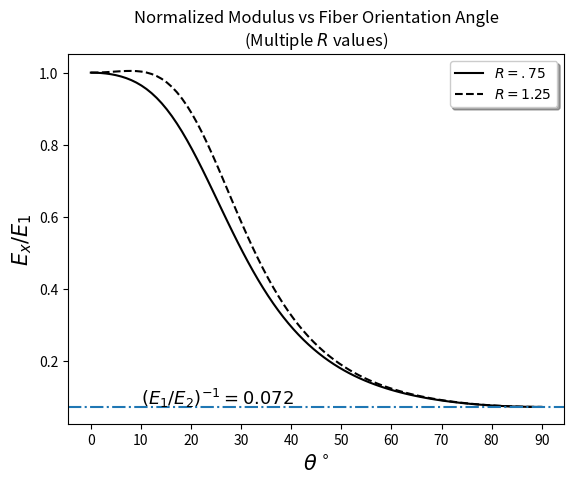

Write the Python code that produced this figure.
import matplotlib.pyplot as plt
import numpy as np
import sympy as sp
#variables relevant to equation
E1, E2, m, n, v12, G12, R = sp.var('E1 E2 m n v12 G12 R')

#shear modulus equation
G12 = (R*E1)/(2*(1+v12))

#Transformed tensile modulus
Ex = E1/(m**4 + (n**2)*(m**2)*(E1/G12 - 2*v12) + (E1/E2)*(n**4))

#normalize modulus, equation to be plotted as function of theta
f = Ex/E1

#assume volume fractions
Vf = .625
Vm = 1 - Vf

#assume fiber poisson's ratios
vf12 = .215
vm = .325
v12 = vf12*Vf + vm*Vm
E1E2 = 13.8

theta = np.linspace(0,90,90)
m = np.cos(np.deg2rad(theta))
n = np.sin(np.deg2rad(theta))

fig, ax = plt.subplots()

R = .75
ExE1_1 = 1/(E1E2*n**4 + m**4 + m**2*n**2*(-2*v12 + (2*v12 + 2)/R))
plt.plot(theta, ExE1_1, 'k-', label=r'$R=.75$')

R = 1.25
ExE1_2 = 1/(E1E2*n**4 + m**4 + m**2*n**2*(-2*v12 + (2*v12 + 2)/R))
plt.plot(theta, ExE1_2, 'k--', label=r'$R=1.25$')

plt.axhline(1/E1E2, linestyle='-.')
ax.annotate(r'${(E_1/E_2)}^{-1}=%.3f$' %(1/13.8), xy=(10, 1/12.5), fontsize=13)

plt.title('Normalized Modulus vs Fiber Orientation Angle\n(Multiple $R$ values)')
plt.xlabel(r'$\theta^\circ$', fontsize=15)
plt.ylabel(r'$E_x/E_1$', fontsize=15)
legend = ax.legend(loc='upper right', shadow=True)
plt.xticks(np.linspace(0, 90, 10))
plt.show()
